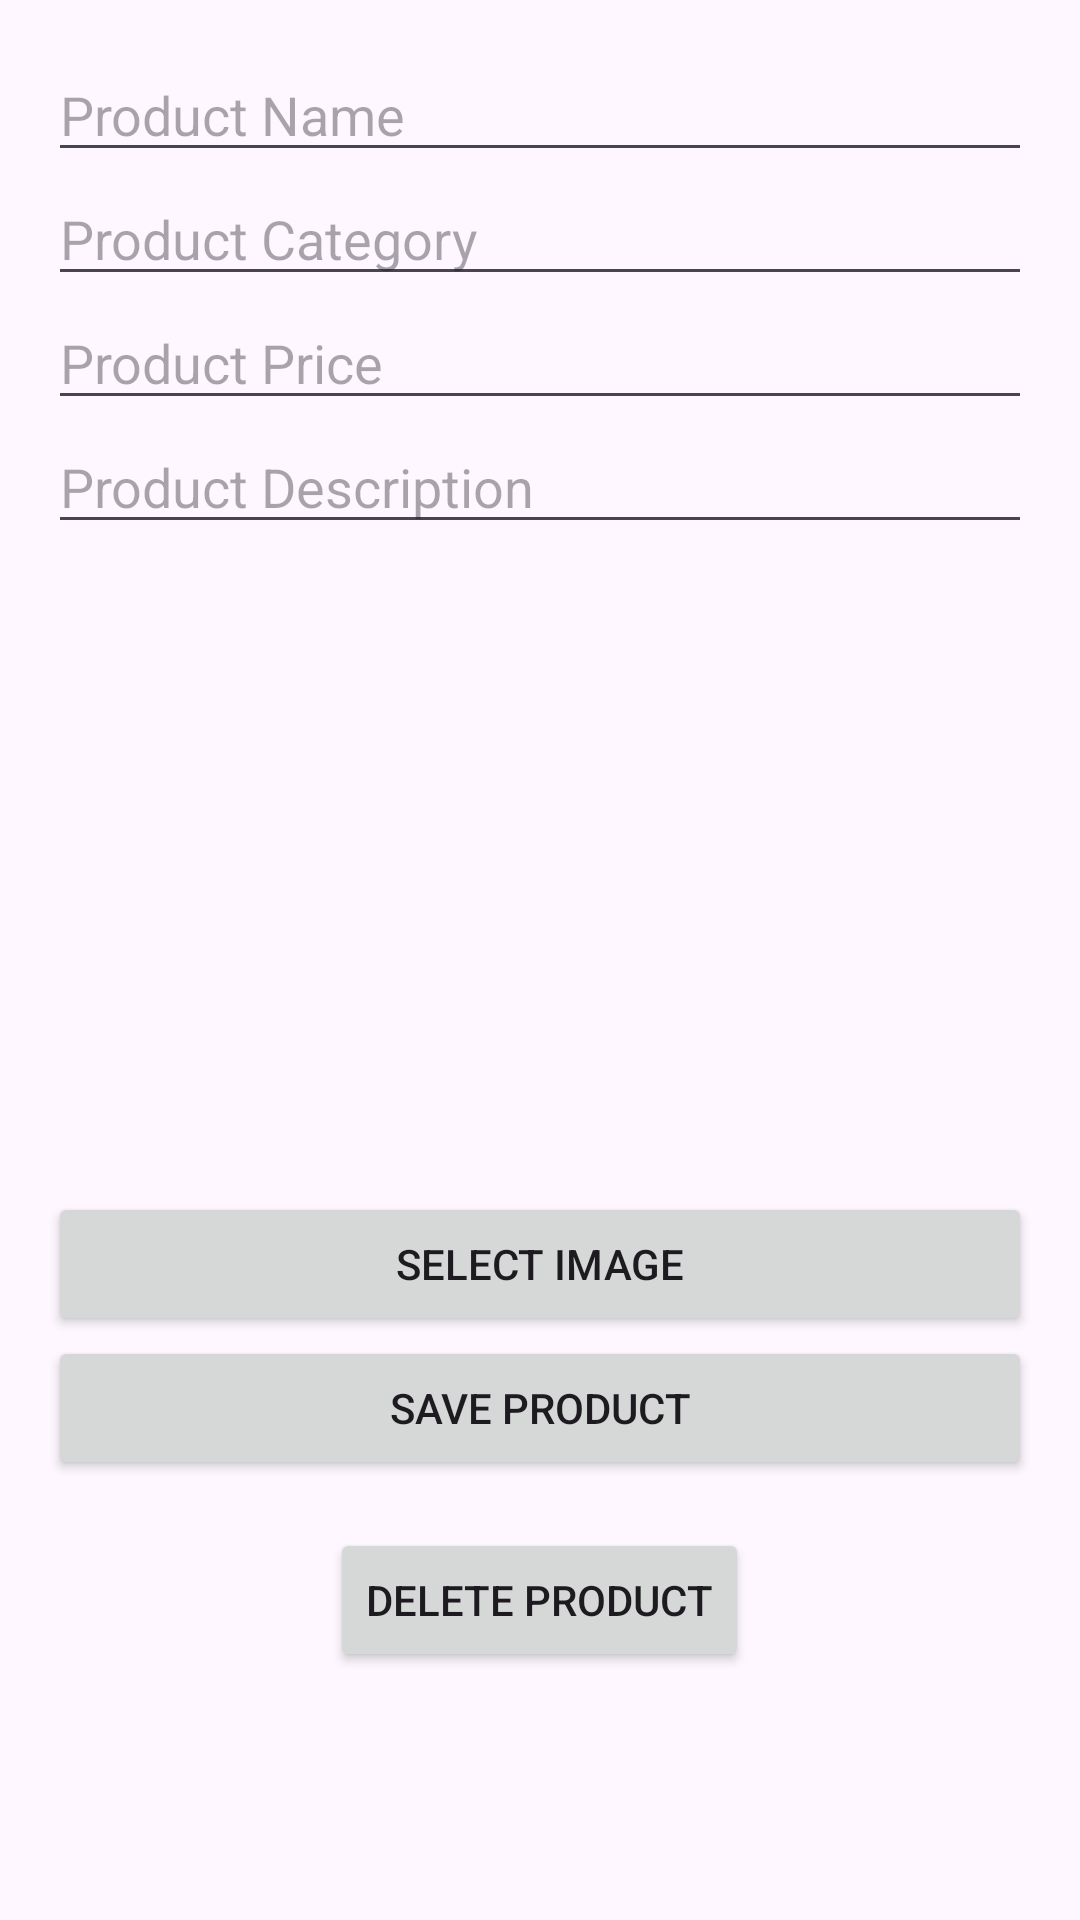

Layout XML and referenced resources for this Android screen:
<!-- AndroidManifest.xml: application theme Theme.PetMart -->
<!-- res/layout/activity_product_edit.xml -->
<?xml version="1.0" encoding="utf-8"?>
<LinearLayout xmlns:android="http://schemas.android.com/apk/res/android"
    android:layout_width="match_parent"
    android:layout_height="match_parent"
    android:orientation="vertical"
    android:padding="16dp">

    <EditText
        android:id="@+id/productName"
        android:layout_width="match_parent"
        android:layout_height="wrap_content"
        android:hint="Product Name" />

    <EditText
        android:id="@+id/productCategory"
        android:layout_width="match_parent"
        android:layout_height="wrap_content"
        android:hint="Product Category" />

    <EditText
        android:id="@+id/productPrice"
        android:layout_width="match_parent"
        android:layout_height="wrap_content"
        android:hint="Product Price" />

    <EditText
        android:id="@+id/productDescription"
        android:layout_width="match_parent"
        android:layout_height="wrap_content"
        android:hint="Product Description" />

    <ImageView
        android:id="@+id/productImage"
        android:layout_width="match_parent"
        android:layout_height="200dp"
        android:scaleType="centerCrop"
        android:layout_marginBottom="16dp"/>

    <Button
        android:id="@+id/selectImageButton"
        android:layout_width="match_parent"
        android:layout_height="wrap_content"
        android:text="Select Image" />

    <Button
        android:id="@+id/saveButton"
        android:layout_width="match_parent"
        android:layout_height="wrap_content"
        android:text="Save Product" />

    <ProgressBar
        android:id="@+id/buttonProgressBar"
        android:layout_width="wrap_content"
        android:layout_height="wrap_content"
        android:visibility="gone" />

    <Button
        android:id="@+id/deleteButton"
        android:layout_width="wrap_content"
        android:layout_height="wrap_content"
        android:text="Delete Product"
        android:layout_marginTop="16dp"
        android:layout_gravity="center_horizontal"/>

</LinearLayout>
<!-- resources referenced by this layout -->
<resources>
  <style name="Theme.PetMart" parent="Base.Theme.PetMart" />
  <style name="Base.Theme.PetMart" parent="Theme.Material3.DayNight.NoActionBar">
          
           <item name="colorPrimary">@color/primary</item>
      </style>
  <color name="primary">#03346E</color>
</resources>
